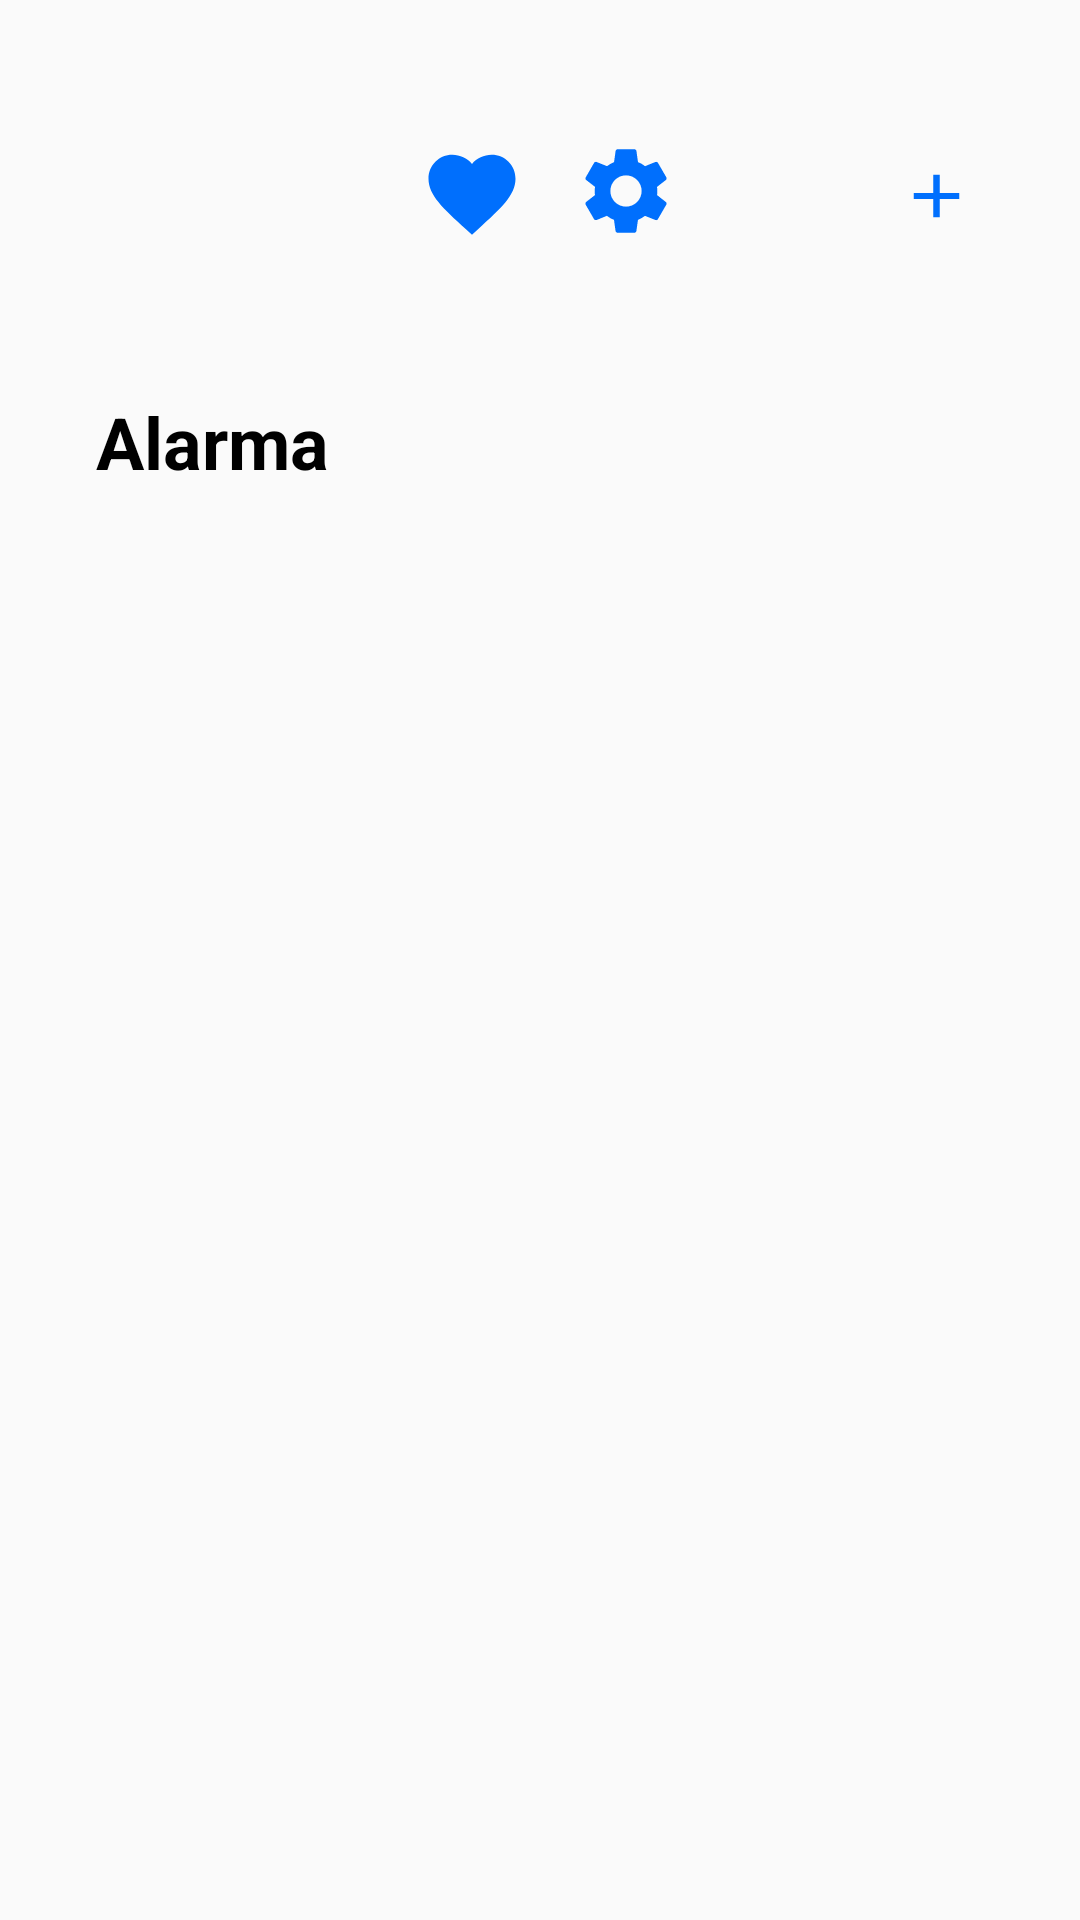

The Android layout XML behind this screen, and the referenced resources:
<!-- AndroidManifest.xml: application theme Theme.ProyectoEatAlarm -->
<!-- res/layout/activity_main.xml -->
<?xml version="1.0" encoding="utf-8"?>
<android.support.constraint.ConstraintLayout xmlns:android="http://schemas.android.com/apk/res/android"
    xmlns:tools="http://schemas.android.com/tools"
    android:layout_width="match_parent"
    android:layout_height="match_parent"
    xmlns:app="http://schemas.android.com/apk/res-auto"
    tools:context=".MainActivity">

    <Button
        android:id="@+id/info"
        android:layout_width="60dp"
        android:layout_height="60dp"
        android:background="@drawable/info_foreground"
        android:onClick="abrirReporte"
        app:layout_constraintBottom_toBottomOf="parent"
        app:layout_constraintHorizontal_bias="0.766"
        app:layout_constraintLeft_toLeftOf="parent"
        app:layout_constraintRight_toRightOf="parent"
        app:layout_constraintTop_toTopOf="parent"
        app:layout_constraintVertical_bias="0.057"/>

    <Button
        android:id="@+id/setting"
        android:layout_width="60dp"
        android:layout_height="60dp"
        android:background="@drawable/config_foreground"
        android:onClick="abrirConfiguracion"
        app:layout_constraintBottom_toBottomOf="parent"
        app:layout_constraintHorizontal_bias="0.595"
        app:layout_constraintLeft_toLeftOf="parent"
        app:layout_constraintRight_toRightOf="parent"
        app:layout_constraintTop_toTopOf="parent"
        app:layout_constraintVertical_bias="0.058" />

    <Button
        android:id="@+id/heart"
        android:layout_width="60dp"
        android:layout_height="60dp"
        android:background="@drawable/heart_foreground"
        android:onClick="abrirRecomendaciones"
        app:layout_constraintBottom_toBottomOf="parent"
        app:layout_constraintHorizontal_bias="0.424"
        app:layout_constraintLeft_toLeftOf="parent"
        app:layout_constraintRight_toRightOf="parent"
        app:layout_constraintTop_toTopOf="parent"
        app:layout_constraintVertical_bias="0.06" />

    <Button
        android:id="@+id/addAlarm"
        android:layout_width="45dp"
        android:layout_height="42dp"
        android:background="@drawable/agregar_foreground"
        android:onClick="abrirCrearAlarma"
        android:textStyle="bold"
        app:layout_constraintBottom_toBottomOf="parent"
        app:layout_constraintHorizontal_bias="0.92"
        app:layout_constraintLeft_toLeftOf="parent"
        app:layout_constraintRight_toRightOf="parent"
        app:layout_constraintTop_toTopOf="parent"
        app:layout_constraintVertical_bias="0.074" />

    <TextView
        android:id="@+id/textView"
        android:layout_width="90dp"
        android:layout_height="44dp"
        android:text="Alarma"
        android:textColor="#000000"
        android:textSize="24sp"
        android:textStyle="bold"
        app:layout_constraintBottom_toBottomOf="parent"
        app:layout_constraintHorizontal_bias="0.118"
        app:layout_constraintLeft_toLeftOf="parent"
        app:layout_constraintRight_toRightOf="parent"
        app:layout_constraintTop_toTopOf="parent"
        app:layout_constraintVertical_bias="0.22" />



</android.support.constraint.ConstraintLayout>
<!-- resources referenced by this layout -->
<resources>
  <!-- drawable agregar_foreground (drawable) -->
  <vector xmlns:android="http://schemas.android.com/apk/res/android"
      android:width="108dp"
      android:height="108dp"
      android:viewportWidth="24"
      android:viewportHeight="24"
      android:tint="#006FFD">
    <group android:scaleX="0.58"
        android:scaleY="0.58"
        android:translateX="5.04"
        android:translateY="5.04">
      <path
          android:fillColor="@android:color/white"
          android:pathData="M19,13h-6v6h-2v-6H5v-2h6V5h2v6h6v2z"/>
    </group>
  </vector>
  <!-- drawable config_foreground (drawable) -->
  <vector xmlns:android="http://schemas.android.com/apk/res/android"
      android:width="108dp"
      android:height="108dp"
      android:viewportWidth="24"
      android:viewportHeight="24"
      android:tint="#006FFD">
    <group android:scaleX="0.58"
        android:scaleY="0.58"
        android:translateX="5.04"
        android:translateY="5.04">
      <path
          android:fillColor="@android:color/white"
          android:pathData="M19.14,12.94c0.04,-0.3 0.06,-0.61 0.06,-0.94c0,-0.32 -0.02,-0.64 -0.07,-0.94l2.03,-1.58c0.18,-0.14 0.23,-0.41 0.12,-0.61l-1.92,-3.32c-0.12,-0.22 -0.37,-0.29 -0.59,-0.22l-2.39,0.96c-0.5,-0.38 -1.03,-0.7 -1.62,-0.94L14.4,2.81c-0.04,-0.24 -0.24,-0.41 -0.48,-0.41h-3.84c-0.24,0 -0.43,0.17 -0.47,0.41L9.25,5.35C8.66,5.59 8.12,5.92 7.63,6.29L5.24,5.33c-0.22,-0.08 -0.47,0 -0.59,0.22L2.74,8.87C2.62,9.08 2.66,9.34 2.86,9.48l2.03,1.58C4.84,11.36 4.8,11.69 4.8,12s0.02,0.64 0.07,0.94l-2.03,1.58c-0.18,0.14 -0.23,0.41 -0.12,0.61l1.92,3.32c0.12,0.22 0.37,0.29 0.59,0.22l2.39,-0.96c0.5,0.38 1.03,0.7 1.62,0.94l0.36,2.54c0.05,0.24 0.24,0.41 0.48,0.41h3.84c0.24,0 0.44,-0.17 0.47,-0.41l0.36,-2.54c0.59,-0.24 1.13,-0.56 1.62,-0.94l2.39,0.96c0.22,0.08 0.47,0 0.59,-0.22l1.92,-3.32c0.12,-0.22 0.07,-0.47 -0.12,-0.61L19.14,12.94zM12,15.6c-1.98,0 -3.6,-1.62 -3.6,-3.6s1.62,-3.6 3.6,-3.6s3.6,1.62 3.6,3.6S13.98,15.6 12,15.6z"/>
    </group>
  </vector>
  <!-- drawable heart_foreground (drawable) -->
  <vector xmlns:android="http://schemas.android.com/apk/res/android"
      android:width="108dp"
      android:height="108dp"
      android:viewportWidth="24"
      android:viewportHeight="24"
      android:tint="#006FFD">
    <group android:scaleX="0.58"
        android:scaleY="0.58"
        android:translateX="5.04"
        android:translateY="5.04">
      <path
          android:fillColor="@android:color/white"
          android:pathData="M12,21.35l-1.45,-1.32C5.4,15.36 2,12.28 2,8.5 2,5.42 4.42,3 7.5,3c1.74,0 3.41,0.81 4.5,2.09C13.09,3.81 14.76,3 16.5,3 19.58,3 22,5.42 22,8.5c0,3.78 -3.4,6.86 -8.55,11.54L12,21.35z"/>
    </group>
  </vector>
  <style name="Theme.ProyectoEatAlarm" parent="Theme.AppCompat.Light.DarkActionBar">
          
          <item name="colorPrimary">@color/purple_500</item>
          <item name="colorPrimaryDark">@color/purple_700</item>
  
  
          
      </style>
  <!-- not gathered from this repository: default colours our renderer supplied (Android Studio template values) -->
  <color name="purple_500">#FF6200EE</color>
  <color name="purple_700">#FF3700B3</color>
</resources>
